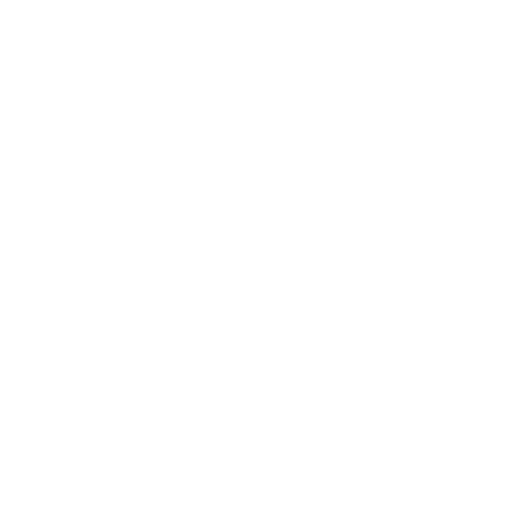
t = 0.00 s
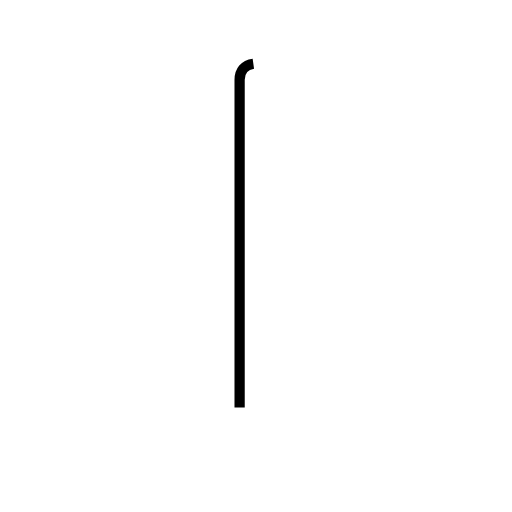
t = 1.03 s
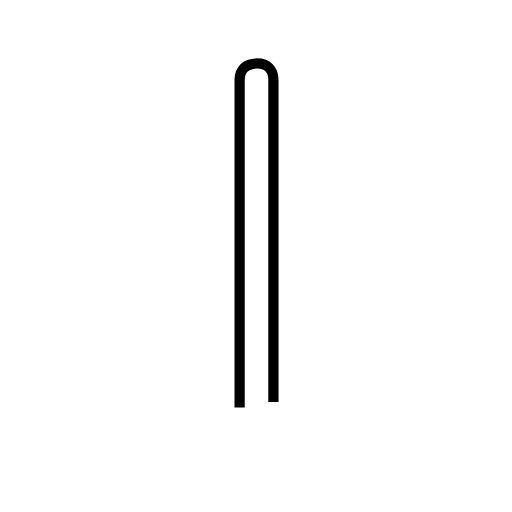
t = 2.06 s
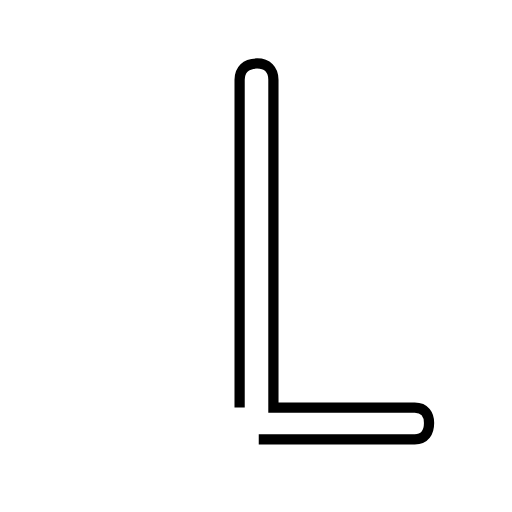
t = 3.09 s
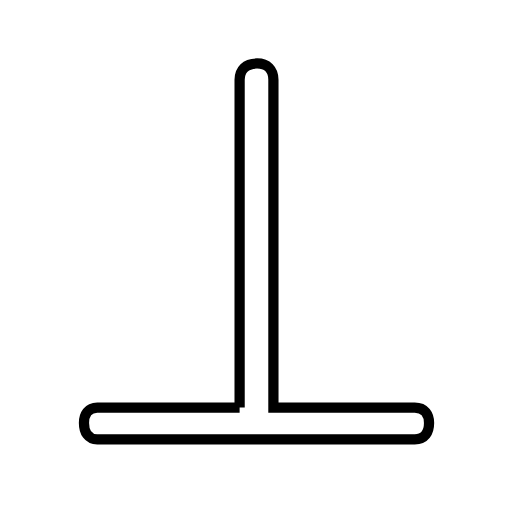
t = 4.12 s

The animated SVG that drew these frames (rendered in a browser with its animation timeline set to each time). Animation: 1 SMIL element (animate=1); one cycle of 4.12 s.

<?xml version='1.0' encoding='utf-8'?>
<svg viewBox="0.0 -6.0 50.0 50.0" version="1.1" xmlns="http://www.w3.org/2000/svg"><rect x="-1000" y="-1000" width="2000" height="2000" stroke="white" fill="white" /><g style="fill:none;stroke:#000000;stroke-width:1"><path d="M 23.4 -4.2 L 23.4 -36.2 C 23.4 -37.2 24.0 -37.8 25.1 -37.8 C 26.1 -37.8 26.7 -37.2 26.7 -36.2 L 26.7 -4.2 L 40.5 -4.2 C 41.5 -4.2 41.9 -3.5 41.9 -2.7 C 41.9 -1.8 41.5 -1.1 40.5 -1.1 L 9.5 -1.1 C 8.6 -1.1 8.2 -1.8 8.2 -2.7 C 8.2 -3.5 8.6 -4.2 9.5 -4.2 Z" transform="translate(0.0 38.0)" stroke-dasharray="137.2415124714174" stroke-dashoffset="137.2415124714174"><animate attributeName="stroke-dashoffset" from="137.2415124714174" to="0" dur="4.117245374142522s" begin="0s" fill="freeze" /></path></g></svg>
